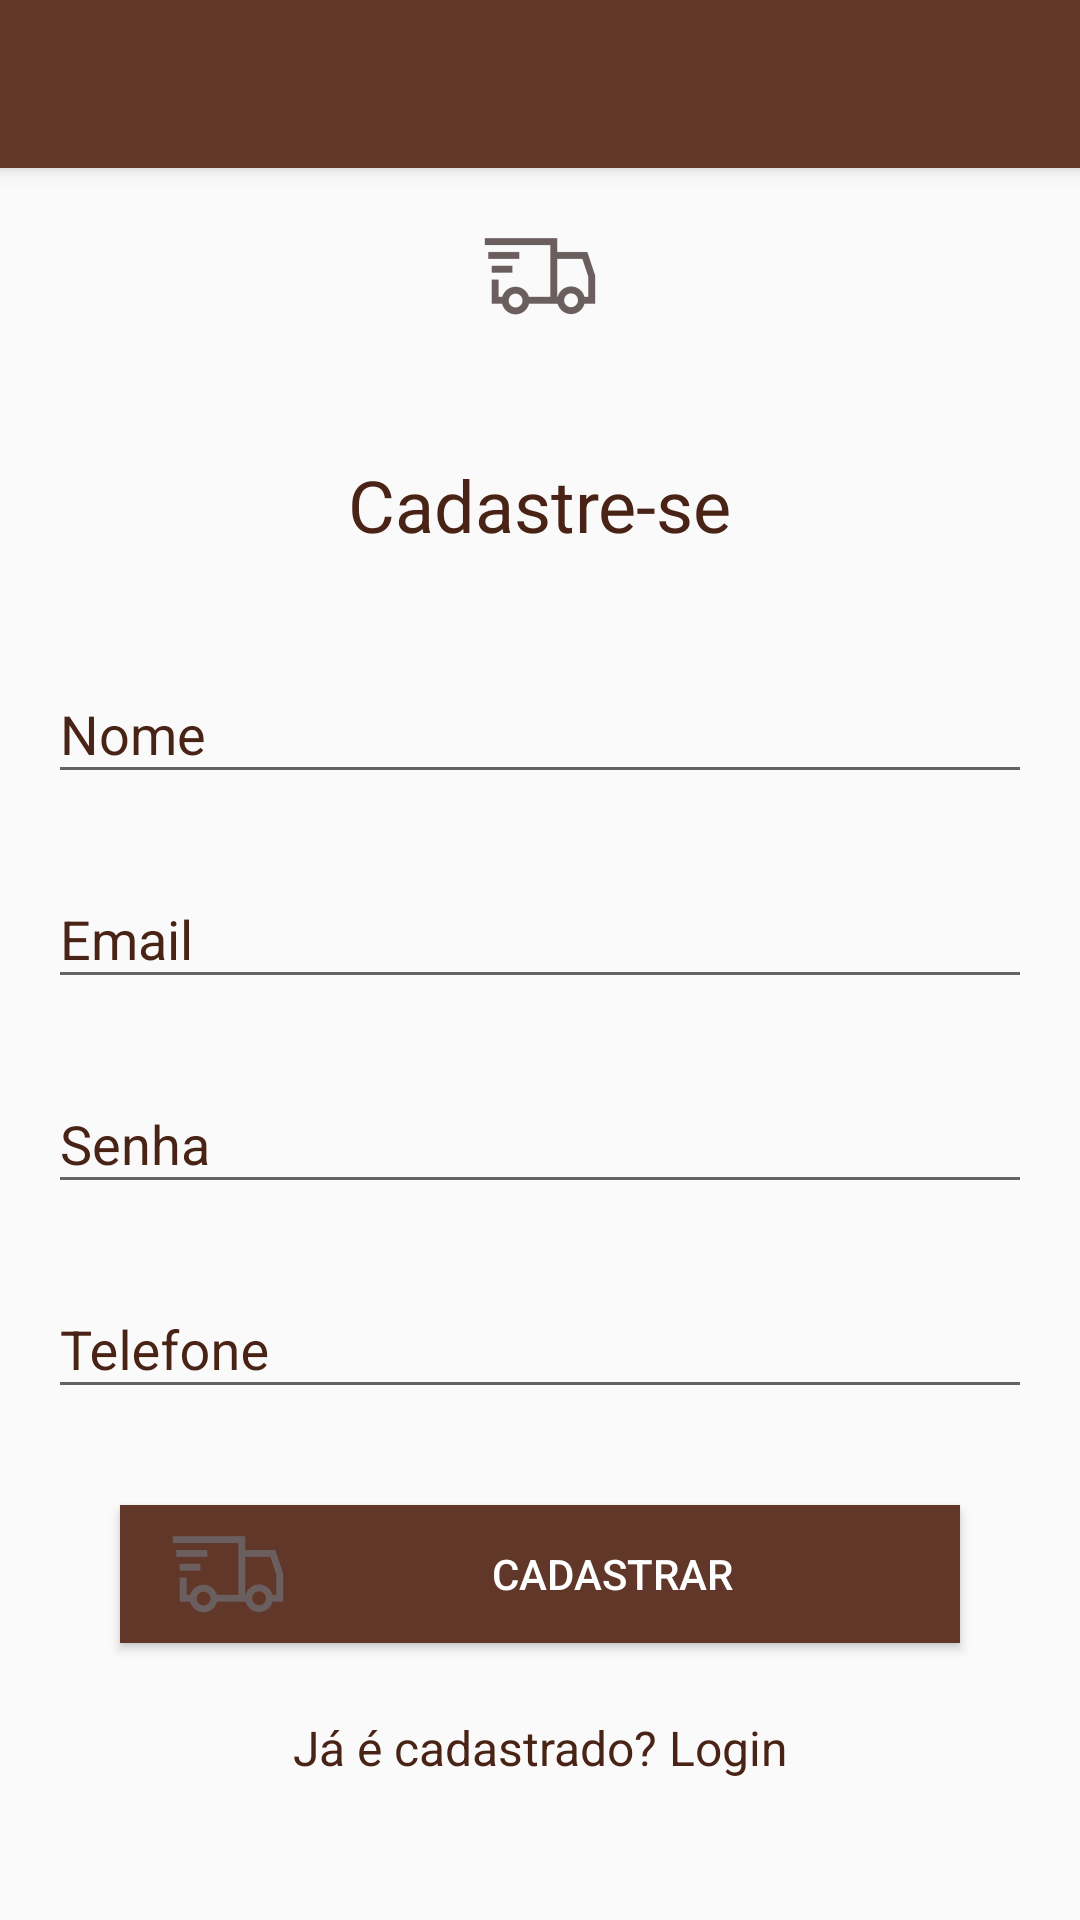

Here is an Android app screen rendered from its layout file. Give the layout XML and the strings, colors and styles it references.
<!-- AndroidManifest.xml: activity theme AppTheme -->
<!-- res/layout/activity_cadastrar_user.xml -->
<?xml version="1.0" encoding="utf-8"?>
<LinearLayout xmlns:android="http://schemas.android.com/apk/res/android"
    xmlns:app="http://schemas.android.com/apk/res-auto"
    xmlns:tools="http://schemas.android.com/tools"
    android:layout_width="match_parent"
    android:layout_height="match_parent"
    android:orientation="vertical"
    tools:context="com.codigo.rafael.easygas.user.CadastrarUserActivity">
    

    <android.support.v7.widget.Toolbar
        android:id="@+id/tb_cadastro_user"
        android:layout_width="match_parent"
        android:layout_height="?attr/actionBarSize"
        android:layout_alignParentLeft="true"
        android:background="?attr/colorPrimary"
        android:elevation="4dp"
        android:minHeight="?attr/actionBarSize"
        app:popupTheme="@style/ThemeOverlay.AppCompat.Light" />

    <ScrollView
        android:layout_width="match_parent"
        android:layout_height="match_parent"
        android:fitsSystemWindows="true">

        <LinearLayout xmlns:android="http://schemas.android.com/apk/res/android"
            xmlns:app="http://schemas.android.com/apk/res-auto"
            xmlns:tools="http://schemas.android.com/tools"
            android:layout_width="match_parent"
            android:layout_height="match_parent"
            android:orientation="vertical"
            android:paddingLeft="16dp"
            android:paddingRight="16dp">


            <ImageView
                android:layout_width="wrap_content"
                android:layout_height="72dp"
                android:layout_gravity="center_horizontal"
                android:layout_marginBottom="24dp"
                android:src="@mipmap/ic_truck" />

            <TextView
                android:layout_width="wrap_content"
                android:layout_height="wrap_content"
                android:layout_gravity="center_horizontal"
                android:layout_marginBottom="20dp"
                android:text="Cadastre-se"
                android:textColor="@color/colorAccent"
                android:textSize="24sp" />

            
            <android.support.design.widget.TextInputLayout
                android:layout_width="match_parent"
                android:layout_height="wrap_content"
                android:layout_marginBottom="8dp"
                android:layout_marginTop="8dp"
                android:textColorHint="@color/colorAccent">

                <EditText
                    android:id="@+id/et_nome_cadastrar_activity"
                    android:layout_width="match_parent"
                    android:layout_height="wrap_content"
                    android:hint="Nome"
                    android:inputType="textCapWords"
                    android:textColor="@color/colorAccent"
                    android:textColorHint="@color/colorAccent" />
            </android.support.design.widget.TextInputLayout>

            
            <android.support.design.widget.TextInputLayout
                android:layout_width="match_parent"
                android:layout_height="wrap_content"
                android:layout_marginBottom="8dp"
                android:layout_marginTop="8dp"
                android:textColorHint="@color/colorAccent">

                <EditText
                    android:id="@+id/et_email_cadastrar_activity"
                    android:layout_width="match_parent"
                    android:layout_height="wrap_content"
                    android:hint="Email"
                    android:inputType="textEmailAddress"
                    android:textColorHint="@color/colorAccent" />
            </android.support.design.widget.TextInputLayout>

            
            <android.support.design.widget.TextInputLayout
                android:layout_width="match_parent"
                android:layout_height="wrap_content"
                android:layout_marginBottom="8dp"
                android:layout_marginTop="8dp"
                android:textColorHint="@color/colorAccent">

                <EditText
                    android:id="@+id/et_senha_cadastrar_activity"
                    android:layout_width="match_parent"
                    android:layout_height="wrap_content"
                    android:hint="Senha"
                    android:inputType="textPassword" />
            </android.support.design.widget.TextInputLayout>

            
            <android.support.design.widget.TextInputLayout
                android:layout_width="match_parent"
                android:layout_height="wrap_content"
                android:layout_marginBottom="8dp"
                android:layout_marginTop="8dp"
                android:textColorHint="@color/colorAccent">

                <EditText
                    android:id="@+id/et_telefone_activity_cadastrar_user"
                    android:layout_width="match_parent"
                    android:layout_height="wrap_content"
                    android:hint="Telefone"
                    android:imeActionLabel="Feito"
                    android:imeOptions="actionDone"
                    android:inputType="phone" />
            </android.support.design.widget.TextInputLayout>

            
            <android.support.v7.widget.AppCompatButton
                android:id="@+id/bt_cadastrar_activity_cadastrar"
                android:layout_width="match_parent"
                android:layout_height="46dp"
                android:layout_marginBottom="24dp"
                android:layout_marginLeft="24dp"
                android:layout_marginRight="24dp"
                android:layout_marginTop="24dp"
                android:background="?attr/colorPrimary"
                android:drawableLeft="@mipmap/ic_truck"
                android:padding="12dp"
                android:paddingLeft="24dp"
                android:paddingRight="24dp"
                android:text="Cadastrar"
                android:textColor="#ffffff" />

            <TextView
                android:id="@+id/link_login"
                android:layout_width="fill_parent"
                android:layout_height="wrap_content"
                android:layout_marginBottom="24dp"
                android:gravity="center"
                android:text="Já é cadastrado? Login"
                android:textColor="@color/colorAccent"
                android:textColorHint="@color/colorAccent"
                android:textSize="16dip" />

        </LinearLayout>
    </ScrollView>
</LinearLayout>
<!-- resources referenced by this layout -->
<resources>
  <color name="colorAccent">#492416</color>
  <!-- mipmap ic_truck: png bitmap (mipmap-hdpi, 1012 bytes) -->
  <style name="AppTheme" parent="Theme.AppCompat.Light.DarkActionBar">
          
          <item name="colorPrimary">@color/colorPrimary</item>
          <item name="colorPrimaryDark">@color/colorPrimaryDark</item>
          <item name="colorAccent">@color/colorAccent</item>
          <item name="windowActionBar">false</item>
          <item name="windowNoTitle">true</item>
      </style>
  <color name="colorPrimary">#603728</color>
  <color name="colorPrimaryDark">#492416</color>
</resources>
